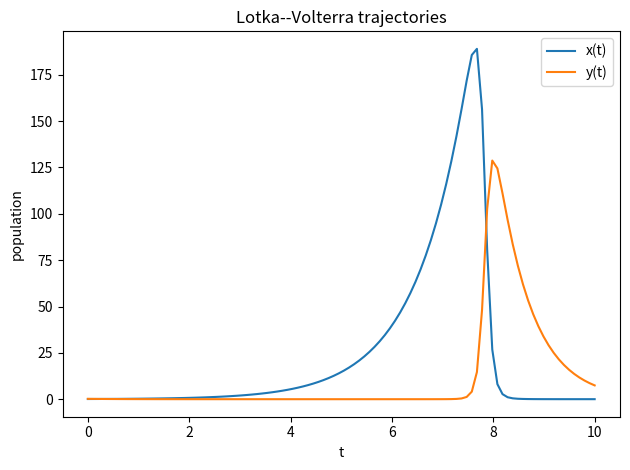
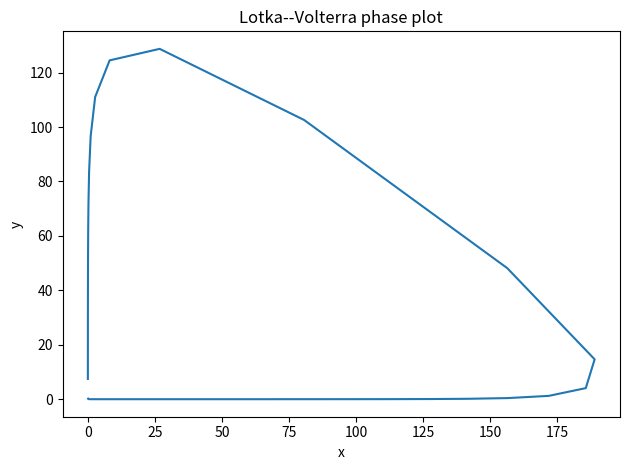

The script that saved these images, in order:
import argparse

import matplotlib.pyplot as plt
import numpy as np
from scipy.integrate import solve_ivp


TRAJECTORY_PLOT_FILENAME = "lotka_trajectories.pdf"
PHASE_PLOT_FILENAME = "lotka_phase.pdf"


def _positive_int(value):
    value = int(value)
    if value <= 0:
        raise argparse.ArgumentTypeError("must be a positive integer")
    return value


def _nonnegative_float(value):
    value = float(value)
    if value < 0:
        raise argparse.ArgumentTypeError("must be non-negative")
    return value


def main(argv=None):
    """Run the Lotka--Volterra solver with command-line options."""
    parser = argparse.ArgumentParser(description="Solve the Lotka--Volterra system.")
    parser.add_argument("--a", type=float, default=1.0, help="prey growth rate (alpha)")
    parser.add_argument("--b", type=float, default=0.1, help="predation rate (beta)")
    parser.add_argument("--c", type=float, default=1.5, help="predator death rate (gamma)")
    parser.add_argument("--d", type=float, default=0.075, help="predator growth rate (delta)")
    parser.add_argument("--x0", type=float, default=0.1, help="initial prey population")
    parser.add_argument("--y0", type=float, default=0.2, help="initial predator population")
    parser.add_argument("--t", type=_nonnegative_float, default=10.0, help="end time")
    parser.add_argument("--n", type=_positive_int, default=100, help="number of output points")
    args = parser.parse_args(argv)

    x, y = solve_lotkavolterra(
        alpha=args.a,
        beta=args.b,
        gamma=args.c,
        delta=args.d,
        x0=args.x0,
        y0=args.y0,
        t_end=args.t,
        n_points=args.n,
    )
    t = np.linspace(0.0, args.t, args.n)
    plot_trajectories(t, x, y, TRAJECTORY_PLOT_FILENAME)
    plot_phase(x, y, PHASE_PLOT_FILENAME)
    plt.show()
    return 0


def solve_lotkavolterra(
    alpha=1.0,
    beta=0.1,
    gamma=1.5,
    delta=0.075,
    x0=0.0,
    y0=0.0,
    t_end=10.0,
    n_points=100,
):
    """Solve the Lotka--Volterra system on an evenly spaced time grid.

    Parameters are the four model rates, the initial populations ``x0`` and
    ``y0``, and the end time and number of requested output points.  The
    solution starts at time zero and is sampled through ``t_end``.

    Returns
    -------
    tuple[numpy.ndarray, numpy.ndarray]
        The prey and predator populations, respectively, at each requested
        time point.
    """
    t_eval = np.linspace(0.0, t_end, n_points)

    def rhs(t, state):
        return lotka(t, state, alpha, beta, gamma, delta)

    solution = solve_ivp(
        rhs,
        (0.0, t_end),
        (x0, y0),
        t_eval=t_eval,
        method="RK45",
        rtol=1e-8,
        atol=1e-10,
    )
    if not solution.success:
        raise RuntimeError(f"Lotka--Volterra integration failed: {solution.message}")

    return solution.y[0], solution.y[1]


def plot_trajectories(t, x, y, output_path):
    """Plot the prey and predator trajectories over time to a PDF file.

    Returns the Matplotlib figure and axes so callers and tests can inspect
    the plotted data.
    """
    fig, ax = plt.subplots()
    ax.plot(t, x, label="x(t)")
    ax.plot(t, y, label="y(t)")
    ax.set_title("Lotka--Volterra trajectories")
    ax.set_xlabel("t")
    ax.set_ylabel("population")
    ax.legend()
    fig.tight_layout()
    fig.savefig(output_path, format="pdf")
    return fig, ax


def plot_phase(x, y, output_path):
    """Plot the phase trajectory y(x) to a PDF file.

    Returns the Matplotlib figure and axes so callers and tests can inspect
    the plotted data.
    """
    fig, ax = plt.subplots()
    ax.plot(x, y)
    ax.set_title("Lotka--Volterra phase plot")
    ax.set_xlabel("x")
    ax.set_ylabel("y")
    fig.tight_layout()
    fig.savefig(output_path, format="pdf")
    return fig, ax


def lotka(t, x, alpha, beta, gamma, delta):
    """
    right hand side of lotka-volterra equations
    t = time scalar
    x = state vector [x, y]
    """

    return [alpha * x[0] - beta * x[0] * x[1], delta * x[0] * x[1] - gamma * x[1]]


if __name__ == "__main__":
    main()
